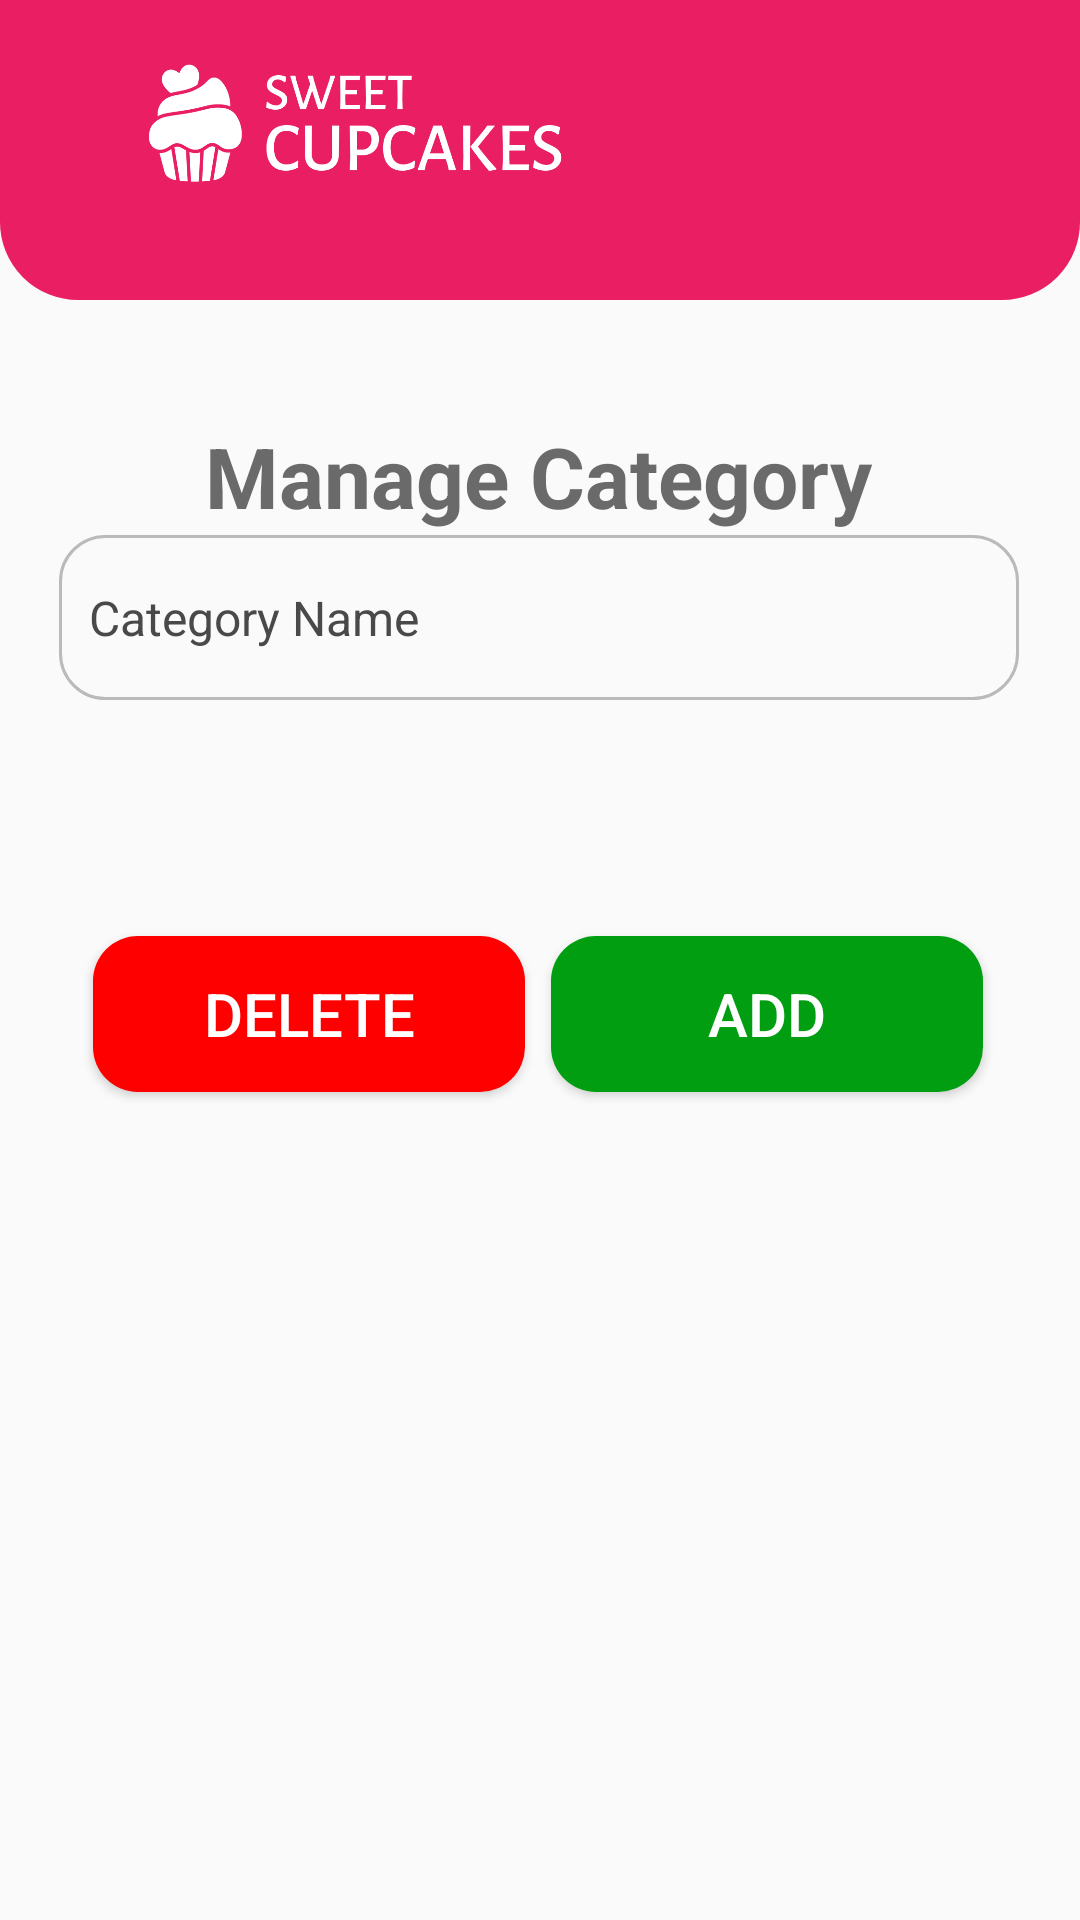

Layout XML and referenced resources for this Android screen:
<!-- AndroidManifest.xml: application theme AppTheme -->
<!-- res/layout/activity_manage_category.xml -->
<?xml version="1.0" encoding="utf-8"?>
<androidx.constraintlayout.widget.ConstraintLayout xmlns:android="http://schemas.android.com/apk/res/android"
    xmlns:app="http://schemas.android.com/apk/res-auto"
    xmlns:tools="http://schemas.android.com/tools"
    android:layout_width="match_parent"
    android:layout_height="match_parent"
    tools:context=".ManageCategory">

    <include layout="@layout/logo_second" />


    <EditText
        android:id="@+id/category_name"
        android:layout_width="320dp"
        android:layout_height="55dp"
        android:layout_margin="0dp"
        android:autofillHints="name"
        android:background="@drawable/rounded_border"
        android:drawablePadding="5dp"
        android:ems="10"
        android:hint="Category Name"
        android:inputType="text"
        android:minHeight="48dp"
        android:paddingStart="10dp"
        android:textColorHint="#494949"
        android:textSize="16sp"
        app:layout_constraintBottom_toBottomOf="parent"
        app:layout_constraintEnd_toEndOf="parent"
        app:layout_constraintHorizontal_bias="0.493"
        app:layout_constraintStart_toStartOf="parent"
        app:layout_constraintTop_toTopOf="parent"
        app:layout_constraintVertical_bias="0.305"
        tools:ignore="HardcodedText,LabelFor,MissingConstraints,RtlSymmetry,TextFields" />

    <androidx.appcompat.widget.AppCompatButton
        android:id="@+id/delete_category"
        android:layout_width="144dp"
        android:layout_height="52dp"
        android:layout_marginTop="312dp"
        android:background="@drawable/rounded_button_bg"
        android:backgroundTint="@color/errorColor"
        android:text="DELETE"
        android:textColor="#FFFFFF"
        android:textSize="20sp"
        app:layout_constraintEnd_toEndOf="parent"
        app:layout_constraintHorizontal_bias="0.144"
        app:layout_constraintStart_toStartOf="parent"
        app:layout_constraintTop_toTopOf="parent"
        tools:ignore="DuplicateSpeakableTextCheck,HardcodedText" />

    <androidx.appcompat.widget.AppCompatButton
        android:id="@+id/add_category"
        android:layout_width="144dp"
        android:layout_height="52dp"
        android:layout_marginTop="312dp"
        android:background="@drawable/rounded_button_bg"
        android:backgroundTint="@color/colorAccent"
        android:text="@string/add"
        android:textColor="#FFFFFF"
        android:textSize="20sp"
        app:layout_constraintEnd_toEndOf="parent"
        app:layout_constraintHorizontal_bias="0.851"
        app:layout_constraintStart_toStartOf="parent"
        app:layout_constraintTop_toTopOf="parent"
        tools:ignore="DuplicateSpeakableTextCheck" />

    <TextView
        android:id="@+id/textView4"
        android:layout_width="wrap_content"
        android:layout_height="wrap_content"
        android:layout_marginTop="140dp"
        android:text="@string/manage_category"
        android:textColor="@color/icon"
        android:textSize="28sp"
        android:textStyle="bold"
        app:layout_constraintEnd_toEndOf="parent"
        app:layout_constraintHorizontal_bias="0.497"
        app:layout_constraintStart_toStartOf="parent"
        app:layout_constraintTop_toTopOf="parent" />

</androidx.constraintlayout.widget.ConstraintLayout>
<!-- res/layout/logo_second.xml (included above) -->
<merge xmlns:android="http://schemas.android.com/apk/res/android"
    xmlns:app="http://schemas.android.com/apk/res-auto">

    <View
        android:layout_width="match_parent"
        android:layout_height="100dp"
        android:background="@drawable/logo_bar"
        app:layout_constraintBottom_toBottomOf="parent"
        app:layout_constraintEnd_toEndOf="parent"
        app:layout_constraintHorizontal_bias="0.0"
        app:layout_constraintStart_toStartOf="parent"
        app:layout_constraintTop_toTopOf="parent"
        app:layout_constraintVertical_bias="0.0" />

    <ImageView
        android:id="@+id/imageView4"
        android:layout_width="250dp"
        android:layout_height="160dp"
        android:importantForAccessibility="no"
        app:layout_constraintBottom_toBottomOf="parent"
        app:layout_constraintEnd_toEndOf="parent"
        app:layout_constraintHorizontal_bias="0.0"
        app:layout_constraintStart_toStartOf="parent"
        app:layout_constraintTop_toTopOf="parent"
        app:layout_constraintVertical_bias="0.03"
        app:srcCompat="@drawable/cupcake_logo_s"
        app:tint="@color/white" />

</merge>
<!-- resources referenced by this layout -->
<resources>
  <color name="colorAccent">#009E10</color>
  <color name="errorColor">#FF0000</color>
  <color name="icon">#6A6A6A</color>
  <color name="white">#FFFFFFFF</color>
  <!-- drawable cupcake_logo_s: png bitmap (drawable, 35134 bytes) -->
  <!-- drawable logo_bar (drawable) -->
  <shape xmlns:android="http://schemas.android.com/apk/res/android"
      android:shape="rectangle">
      <solid android:color="@color/main_color" /> 
      <stroke
          android:width="2dp"
      android:color="@color/main_color" /> 
      <corners
          android:topLeftRadius="0dp"
      android:topRightRadius="0dp"
      android:bottomLeftRadius="25dp"
      android:bottomRightRadius="25dp" />
  </shape>
  <!-- drawable rounded_border (drawable) -->
  <shape xmlns:android="http://schemas.android.com/apk/res/android"
      android:shape="rectangle">
      <solid android:color="@android:color/transparent" />
      <stroke
          android:width="1dp"
          android:color="@color/border_color" />
      <corners android:radius="15dp" />
  </shape>
  <!-- drawable rounded_button_bg (drawable) -->
  <?xml version="1.0" encoding="utf-8"?>
  <shape xmlns:android="http://schemas.android.com/apk/res/android">
      <solid android:color="@color/main_color"/>
      <corners android:radius="15dp"/>
  </shape>
  <string name="add">ADD</string>
  <string name="manage_category">Manage Category</string>
  <style name="AppTheme" parent="Theme.AppCompat.Light.NoActionBar">
          
          <item name="colorPrimary">@color/white</item>
          <item name="colorPrimaryVariant">@color/white</item>
          <item name="colorOnPrimary">@color/white</item>
          
          <item name="colorSecondary">@color/main_color</item>
          <item name="colorSecondaryVariant">@color/main_color</item>
          <item name="colorOnSecondary">@color/black</item>
          
          <item name="android:statusBarColor">@color/main_color</item>
          
      </style>
  <color name="main_color">#E91E63</color>
  <color name="border_color">#BABABA</color>
  <color name="black">#FF000000</color>
</resources>
